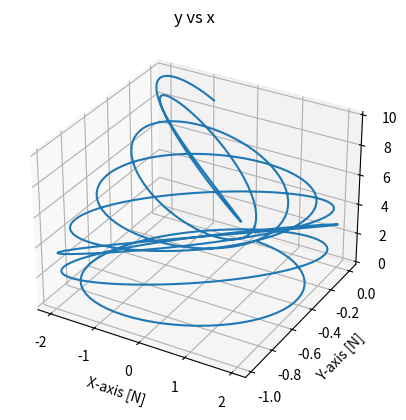

Here is the Python script that generated this plot:
import matplotlib.pyplot as plt
import numpy as np
from mpl_toolkits.mplot3d import Axes3D

#定数の定義

g=9.8   #重力加速度
m=1.0   #質量
ky=0.4   #y軸のばね定数
kx=0.5  #x軸のばね定数

#定数ここまで

#初期値

x_0=0.0
y_0=0.0
vx_0=10.0
vy_0=0.0

#初期値ここまで


t_0=-0.; t_end=10.; Npoints=500  #定義域と分割数
dt=(t_end-t_0)/Npoints  #微小時間


#以下微分方程式

print("\n Now simulating")

t=t_0; x=x_0; y=y_0
vx=vx_0; vy=vy_0

x_ar=np.array([]); y_ar=np.array([])
vx_ar=np.array([]); vy_ar=np.array([])
t_ar=np.array([])

for step in range(Npoints):
    t+=dt
    vy+=-dt*g-ky*y  #速度、運動方程式
    vx+=-kx*x
    y+=vy*dt  #位置
    x+=vx*dt

    x_ar=np.append(x_ar,x); y_ar=np.append(y_ar,y); t_ar=np.append(t_ar,t)
    print(f"{x}")

print("\n Now doing the plotting thing,look for Figure 1 on desktop")

fig = plt.figure()
ax = fig.add_subplot(111,projection='3d')
ax.plot(x_ar,y_ar,t_ar)  
xlabel = ax.set_xlabel("X-axis [N]")
ylabel = ax.set_ylabel("Y-axis [N]")
plt.title('y vs x')

plt.show()






